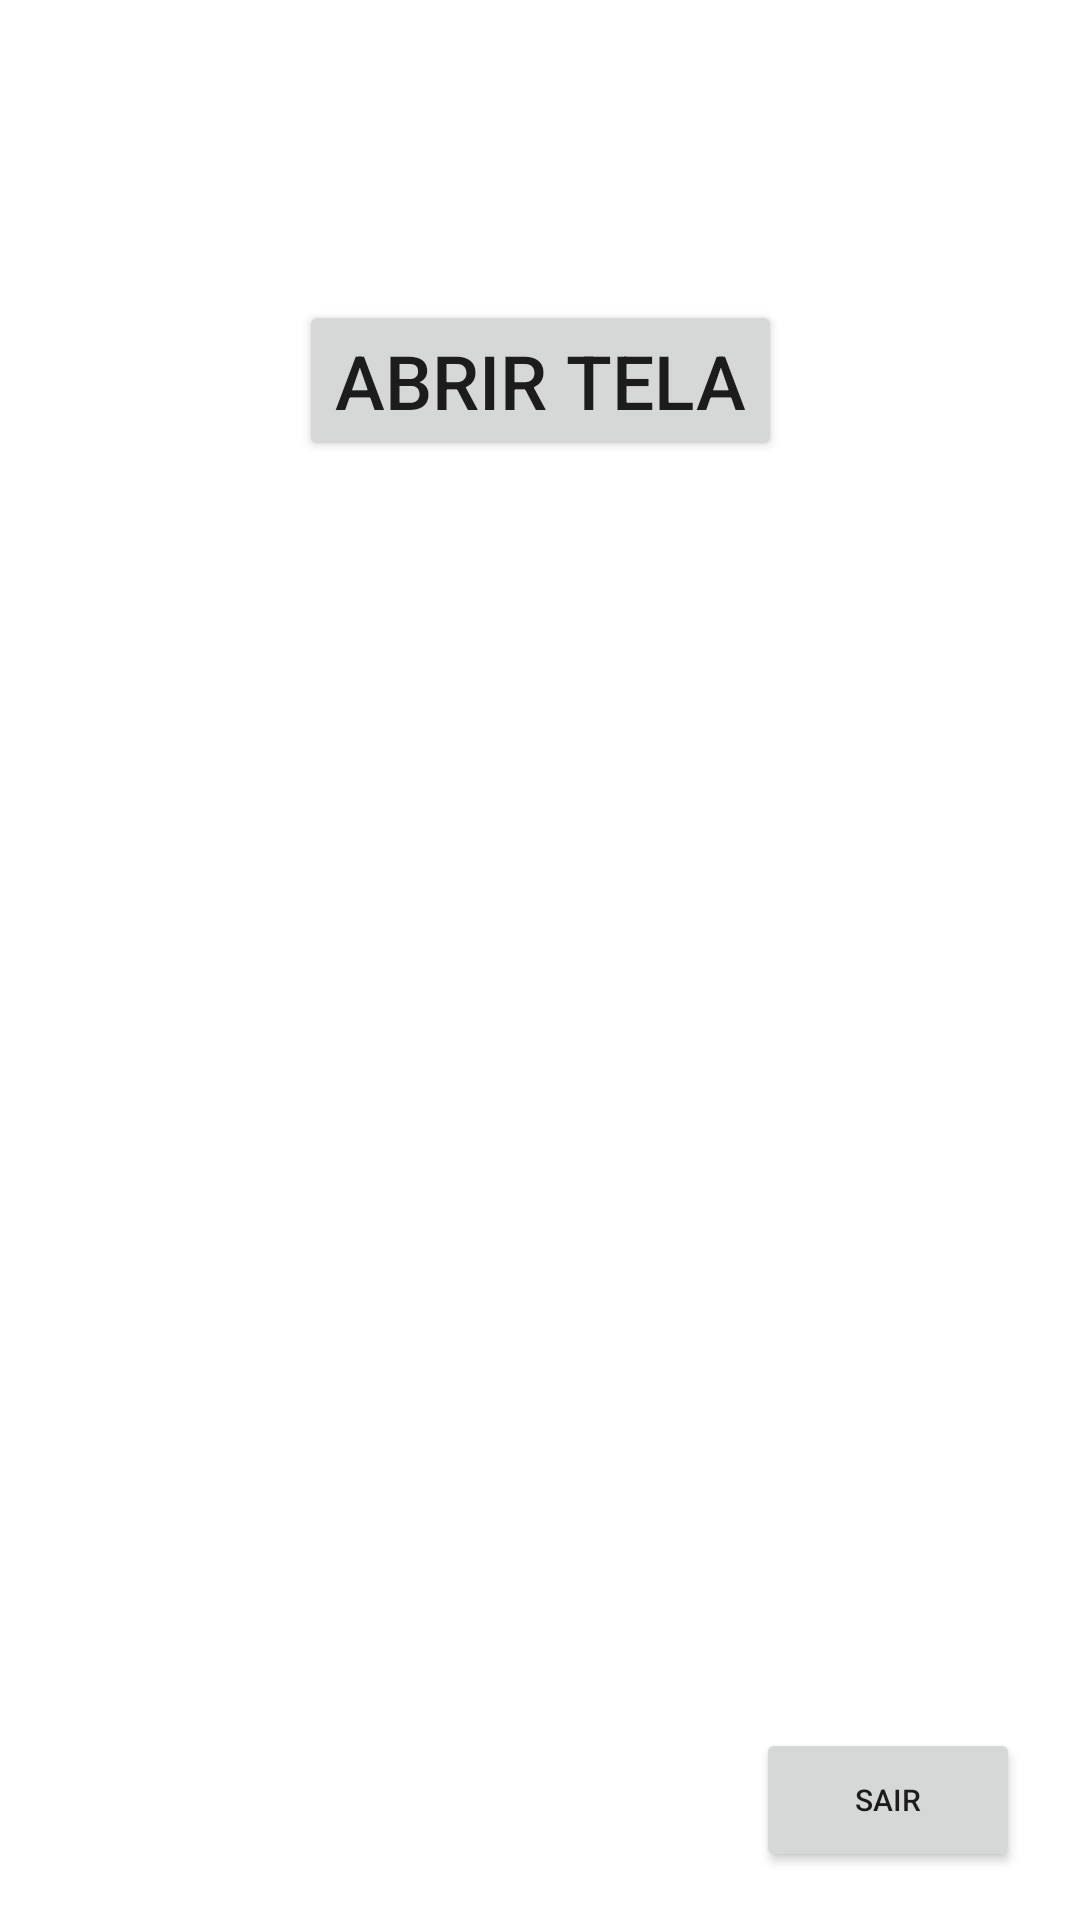

This screen was rendered from an Android layout file. Write that file and the resources it references.
<!-- AndroidManifest.xml: application theme Theme.AulaIntent -->
<!-- res/layout/activity_main.xml -->
<?xml version="1.0" encoding="utf-8"?>
<androidx.constraintlayout.widget.ConstraintLayout xmlns:android="http://schemas.android.com/apk/res/android"
    xmlns:app="http://schemas.android.com/apk/res-auto"
    xmlns:tools="http://schemas.android.com/tools"
    android:layout_width="match_parent"
    android:layout_height="match_parent"
    tools:context=".MainActivity">

    <Button
        android:id="@+id/btnAbrirSecundaTela"
        android:layout_width="wrap_content"
        android:layout_height="wrap_content"
        android:layout_marginStart="24dp"
        android:layout_marginTop="100dp"
        android:layout_marginEnd="24dp"
        android:text="Abrir Tela"
        android:textSize="25dp"
        app:layout_constraintEnd_toEndOf="parent"
        app:layout_constraintStart_toStartOf="parent"
        app:layout_constraintTop_toTopOf="parent" />

    <Button
        android:id="@+id/btnFinalizar"
        android:layout_width="wrap_content"
        android:layout_height="wrap_content"
        android:layout_marginEnd="20dp"
        android:layout_marginBottom="16dp"
        android:text="Sair"
        android:textSize="10dp"
        app:layout_constraintBottom_toBottomOf="parent"
        app:layout_constraintEnd_toEndOf="parent" />
</androidx.constraintlayout.widget.ConstraintLayout>
<!-- resources referenced by this layout -->
<resources>
  <style name="Theme.AulaIntent" parent="Theme.MaterialComponents.DayNight.DarkActionBar">
          
          <item name="colorPrimary">@color/purple_500</item>
          <item name="colorPrimaryVariant">@color/purple_700</item>
          <item name="colorOnPrimary">@color/white</item>
          
          <item name="colorSecondary">@color/teal_200</item>
          <item name="colorSecondaryVariant">@color/teal_700</item>
          <item name="colorOnSecondary">@color/black</item>
          
          <item name="android:statusBarColor" tools:targetApi="l">?attr/colorPrimaryVariant</item>
          
      </style>
  <!-- not gathered from this repository: default colours our renderer supplied (Android Studio template values) -->
  <color name="purple_500">#FF6200EE</color>
  <color name="purple_700">#FF3700B3</color>
  <color name="teal_200">#FF03DAC5</color>
  <color name="teal_700">#FF018786</color>
  <color name="black">#FF000000</color>
  <color name="white">#FFFFFFFF</color>
</resources>
